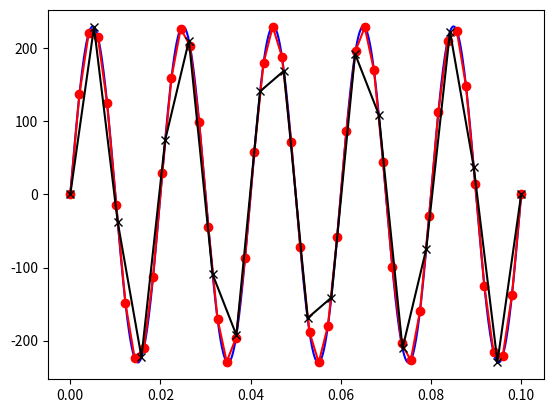
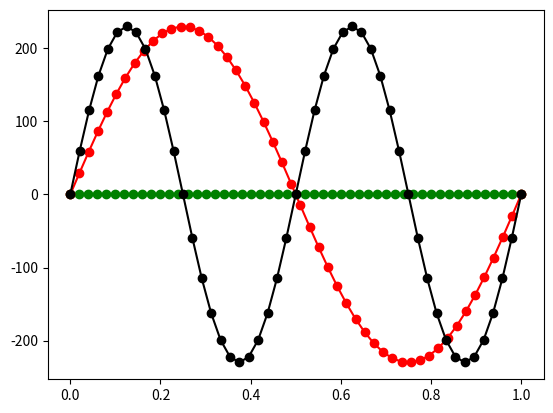
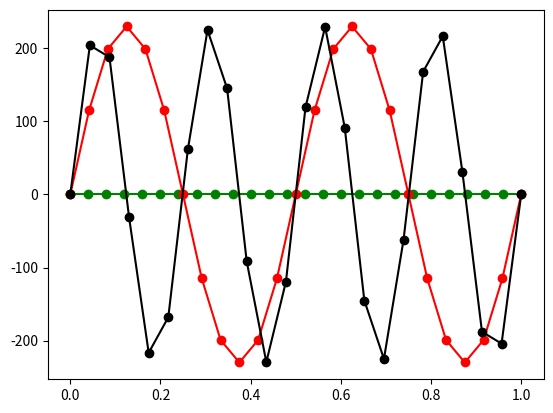
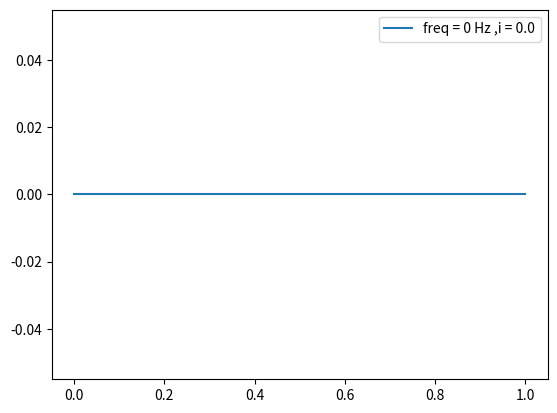
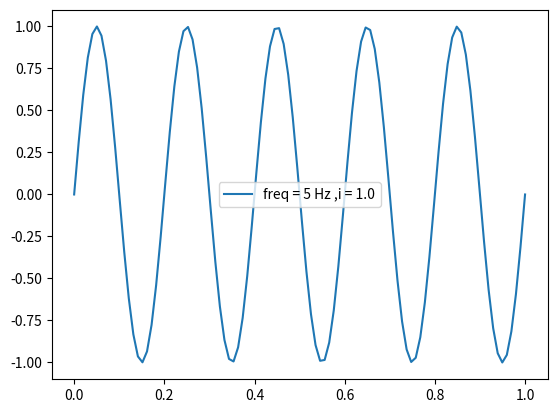
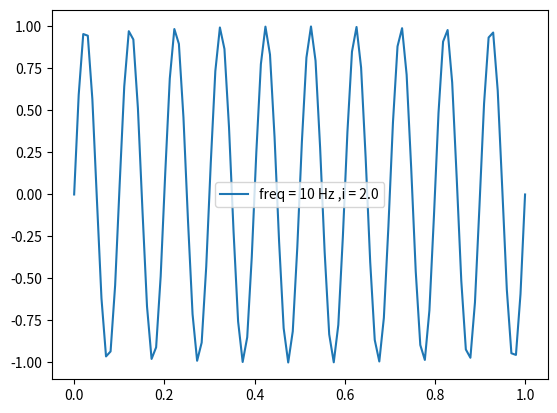
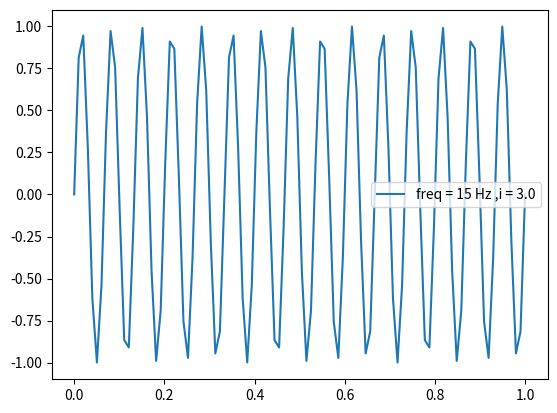
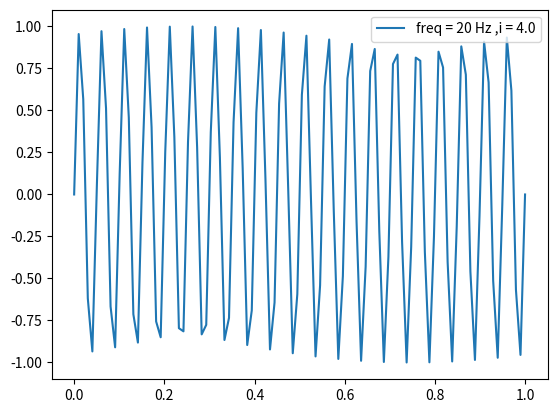
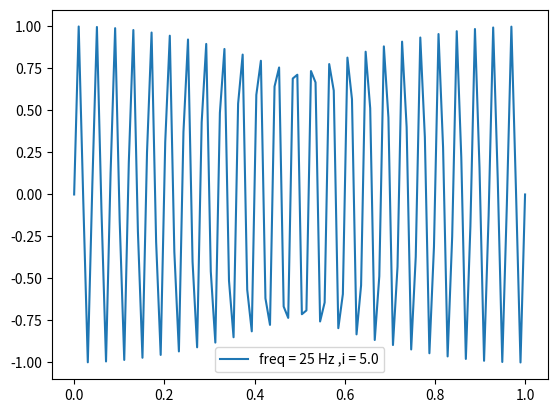
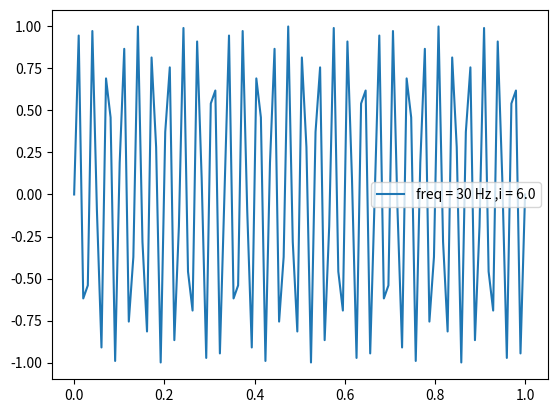
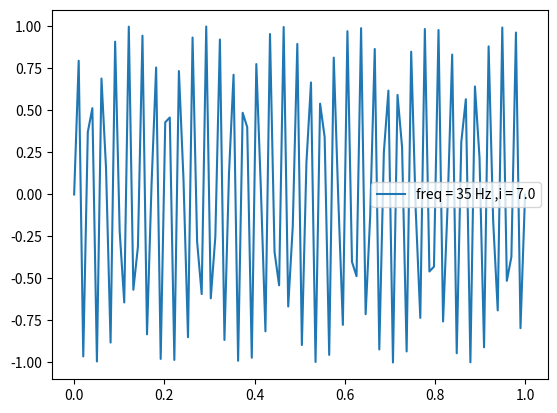
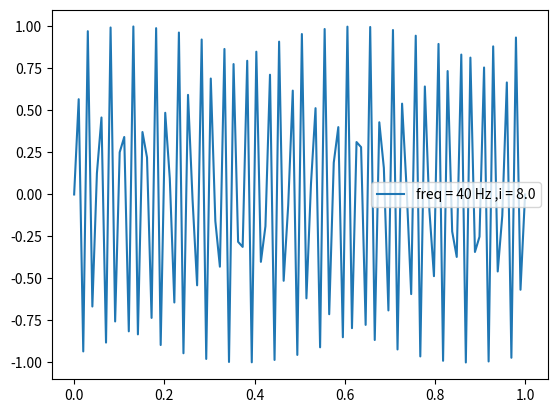
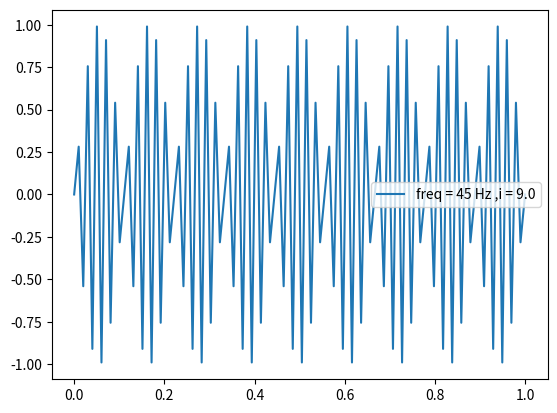
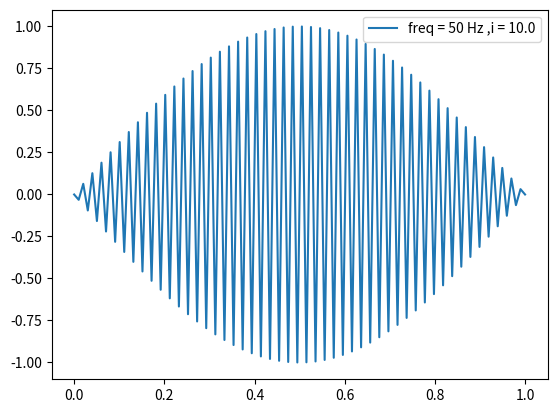
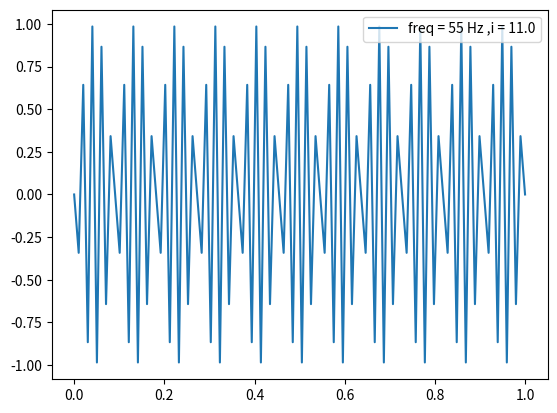
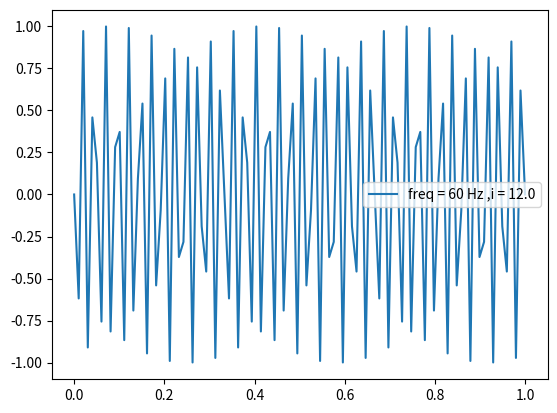

Recreate these plots in Python, in order.
import numpy as np

import matplotlib.pyplot as plt
frequency =50
AMPL= 230
duration = 0.1
freq1=10000
freq2=500
freq3=200

t1=np.linspace(0, duration, int(duration*freq1))
t2=np.linspace(0, duration, int(duration*freq2))
t3=np.linspace(0, duration, int(duration*freq3))

sin1 = AMPL*np.sin(2*np.pi*frequency*t1)
sin2 = AMPL*np.sin(2*np.pi*frequency*t2)
sin3 = AMPL*np.sin(2*np.pi*frequency*t3)

plt.plot(t1, sin1, 'b-')  
plt.plot(t2, sin2, 'r-o')
plt.plot(t3, sin3, 'k-x')  


duration =1

freq1=10000
freq2=51
freq3=50
freq4=49

t4=np.linspace(0, duration, int(duration*freq1))
t5=np.linspace(0, duration, int(duration*freq2))
t6=np.linspace(0, duration, int(duration*freq3))
t7=np.linspace(0 ,duration, int(duration*freq4))

#sin4 = AMPL*np.sin(2*np.pi*frequency*t4)
sin5 = AMPL*np.sin(2*np.pi*frequency*t5)
sin6 = AMPL*np.sin(2*np.pi*frequency*t6)
sin7 = AMPL*np.sin(2*np.pi*frequency*t7)

plt.figure()

#plt.plot(t4, sin4, 'b-')  
plt.plot(t5, sin5, 'g-o')
plt.plot(t6, sin6, 'r-o')
plt.plot(t7, sin7, 'k-o')
  
freq1=10000
freq2=26
freq3=25
freq4=24

#t4=np.linspace(0, duration, int(duration*freq1))
t5=np.linspace(0, duration, int(duration*freq2))
t6=np.linspace(0, duration, int(duration*freq3))
t7=np.linspace(0 ,duration, int(duration*freq4))

#sin4 = AMPL*np.sin(2*np.pi*frequency*t4)
sin5 = AMPL*np.sin(2*np.pi*frequency*t5)
sin6 = AMPL*np.sin(2*np.pi*frequency*t6)
sin7 = AMPL*np.sin(2*np.pi*frequency*t7)

plt.figure()

#plt.plot(t4, sin4, 'b-')  
plt.plot(t5, sin5, 'g-o')
plt.plot(t6, sin6, 'r-o')
plt.plot(t7, sin7, 'k-o')  


freq = 100


t= np.linspace(0,1,freq*1)
sinuses=[]
for i in range(0,301,5):
    sin = np.sin(2*np.pi*i*t)
    sinuses.append(sin)
    plt.figure()
    plt.plot(t,sin,label = f'freq = {i} Hz ,i = {i/5}')
    plt.legend()

plt.figure()
plt.plot(t, sinuses[1], label="5Hz, i = 1")
plt.plot(t, sinuses[21], label="105Hz, i = 21")
plt.plot(t, sinuses[41], label="205Hz, i = 41")
plt.legend()

plt.figure()
plt.plot(t, sinuses[19], label="95Hz, i = 19")
plt.plot(t, sinuses[39], label="195Hz, i = 39")
plt.plot(t, sinuses[59], label="295Hz, i = 59")
plt.legend()

plt.figure()
plt.plot(t, sinuses[19], label="95Hz, i = 19")
plt.plot(t, sinuses[21], label="105Hz, i = 21")
plt.legend()
cosinuses=[]
for i in range(0,301,5):
    cos = np.cos(2*np.pi*i*t)
    cosinuses.append(cos)
    plt.figure()
    plt.plot(t,cos,label = f'freq = {i} Hz ,i = {i/5}')
    plt.legend()
    
plt.figure()
plt.plot(t, cosinuses[1], label="5Hz, i = 1")
plt.plot(t, cosinuses[21], label="105Hz, i = 21")
plt.plot(t, cosinuses[41], label="205Hz, i = 41")
plt.legend()

plt.figure()
plt.plot(t, cosinuses[19], label="95Hz, i = 19")
plt.plot(t, cosinuses[39], label="195Hz, i = 39")
plt.plot(t, cosinuses[59], label="295Hz, i = 59")
plt.legend()

plt.figure()
plt.plot(t, cosinuses[19], label="95Hz, i = 19")
plt.plot(t, cosinuses[21], label="105Hz, i = 21")
plt.legend()

import numpy as np

import matplotlib.pyplot as plt
import matplotlib
freq_s = 10000
freq_n = 50
freq_m = 1
depth_m = 5

t = np.linspace(0,1,freq_s)
sygnal_mod = depth_m*np.sin(2*np.pi*freq_m*t)
syg_zmod = np.sin(2*np.pi*freq_n*t + sygnal_mod)
sygnal = np.sin(2*np.pi*freq_n*t)


plt.figure()
plt.plot(t,syg_zmod,label="sygnal zmodulowany")
#plt.plot(t,sygnal_mod,label="sygnal modulujacy")
plt.plot(t,sygnal,label="sygnal przed")
plt.legend()

